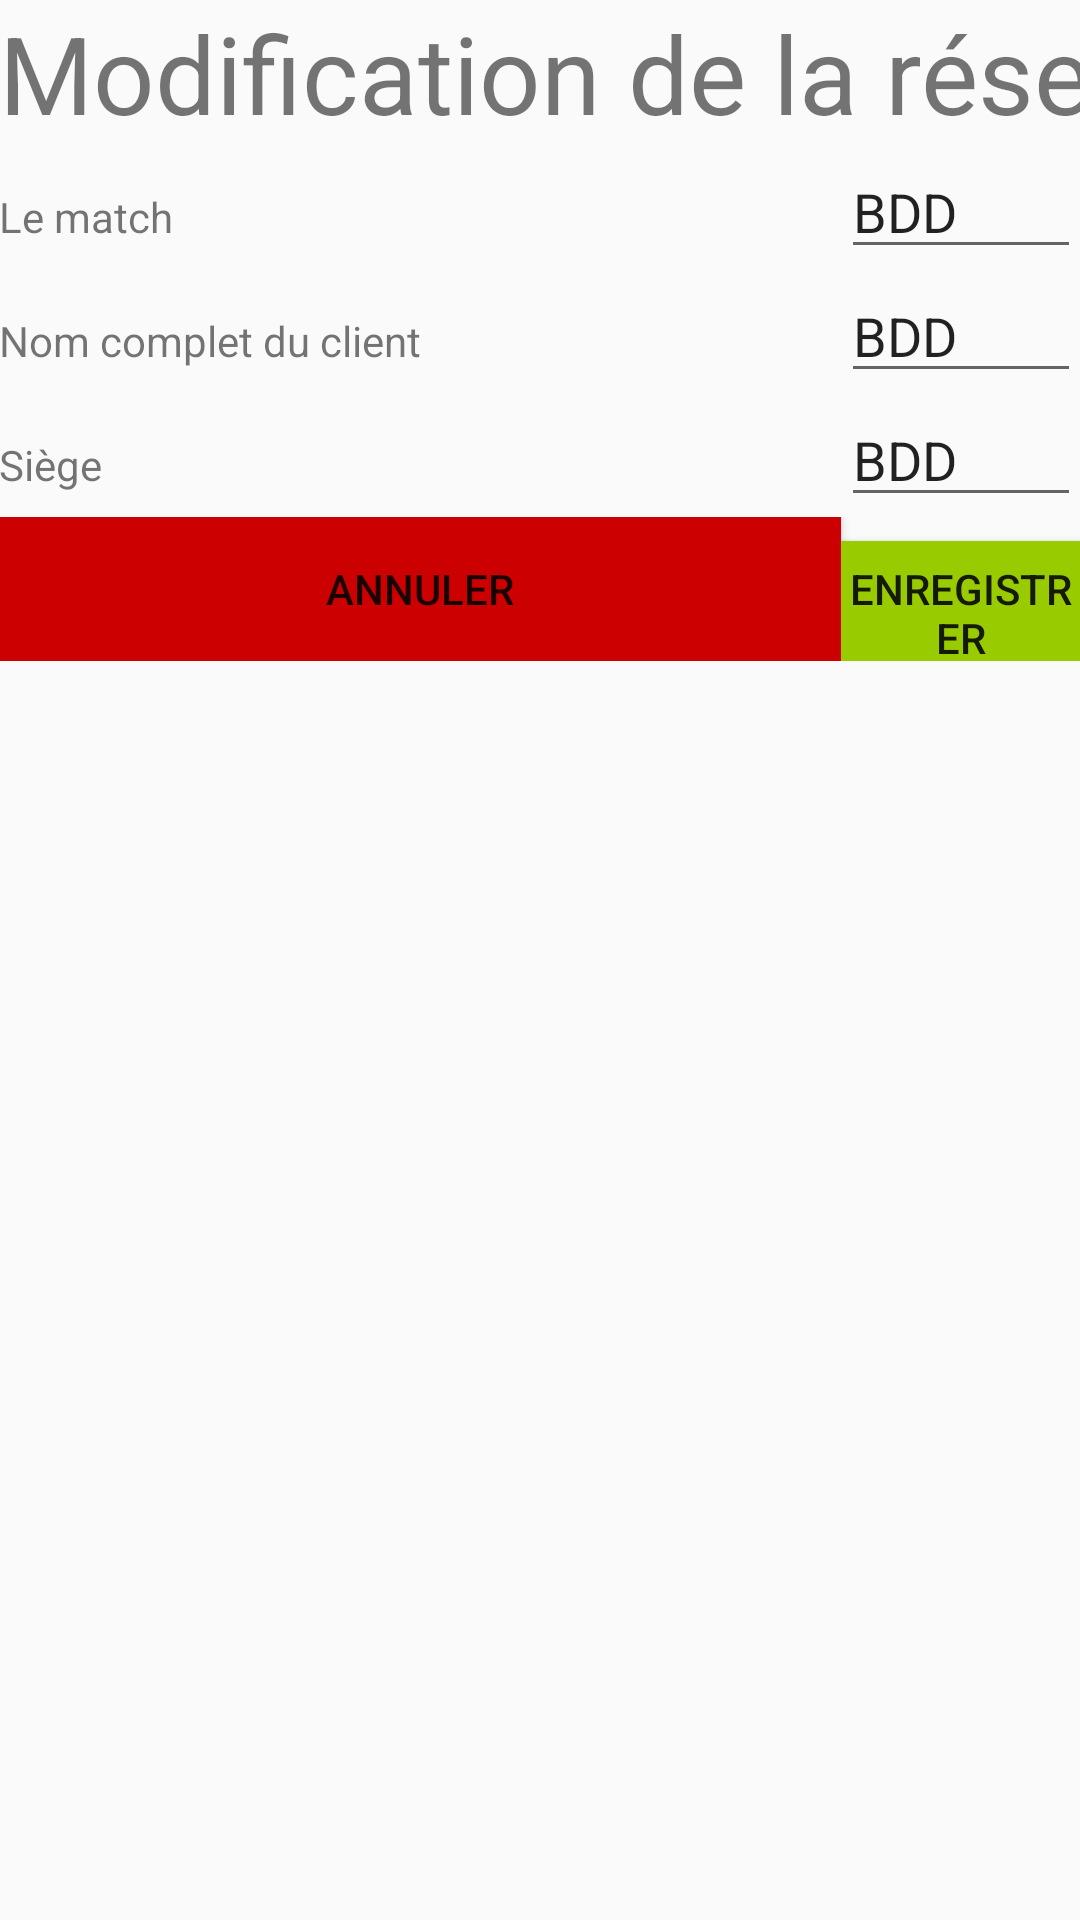

Here is an Android app screen rendered from its layout file. Give the layout XML and the strings, colors and styles it references.
<!-- AndroidManifest.xml: application theme Theme.AppCompat.Light.DarkActionBar -->
<!-- res/layout/activity_edit_booking.xml -->
<?xml version="1.0" encoding="utf-8"?>
<RelativeLayout xmlns:android="http://schemas.android.com/apk/res/android"
    xmlns:tools="http://schemas.android.com/tools"
    android:id="@+id/activity_edit_booking"
    android:layout_width="match_parent"
    android:layout_height="match_parent"
    android:paddingBottom="@dimen/activity_vertical_margin"
    android:paddingLeft="@dimen/activity_horizontal_margin"
    android:paddingRight="@dimen/activity_horizontal_margin"
    android:paddingTop="@dimen/activity_vertical_margin"
    tools:context="com.example.helena.gamebook.EditBooking">

    <TableLayout
        android:layout_width="fill_parent"
        android:layout_height="fill_parent">
        <TableRow>
            <TextView
                android:text="@string/editBooking"
                android:layout_width="match_parent"
                android:layout_height="wrap_content"
                android:id="@+id/idNameMatch"
                android:textSize="36sp"
                tools:textAlignment="center" />
        </TableRow>

        <TableRow>
            <TextView
                android:text="@string/game"
                android:layout_width="match_parent"
                android:layout_height="wrap_content"
                android:id="@+id/LabelGame"
                android:layout_weight="1" />

            <EditText
                android:text="BDD"
                android:layout_width="274dp"
                android:ems="10"
                android:layout_height="wrap_content"
                android:id="@+id/idGame"
                android:layout_weight="1" />
        </TableRow>

        <TableRow>
            <TextView
                android:text="@string/ClientName"
                android:layout_width="wrap_content"
                android:layout_height="wrap_content"
                android:id="@+id/LabelClientName"
                android:layout_weight="1" />

            <EditText
                android:text="BDD"
                android:layout_width="274dp"
                android:ems="10"
                android:layout_height="wrap_content"
                android:id="@+id/idClientName"
                android:layout_weight="1" />
        </TableRow>

        <TableRow>
            <TextView
                android:text="@string/seat"
                android:layout_width="wrap_content"
                android:layout_height="wrap_content"
                android:id="@+id/LabelSeat"
                android:layout_weight="1" />

            <EditText
                android:text="BDD"
                android:layout_width="274dp"
                android:ems="10"
                android:layout_height="wrap_content"
                android:id="@+id/idSeat"
                android:layout_weight="1" />
        </TableRow>

        <TableRow>
            <Button
                android:text="@string/cancel"
                android:layout_width="wrap_content"
                android:layout_height="wrap_content"
                android:id="@+id/buttonCancel"
                android:layout_weight="1"
                android:background="@android:color/holo_red_dark"
                android:onClick="toTheMatch"
                />

            <Button
                android:text="@string/register"
                android:layout_width="wrap_content"
                android:layout_height="wrap_content"
                android:id="@+id/buttonEdit"
                android:layout_weight="1"
                android:background="@android:color/holo_green_light"
                android:onClick="toTheMatch"/>
        </TableRow>

    </TableLayout>

</RelativeLayout>
<!-- resources referenced by this layout -->
<resources>
  <string name="ClientName">Nom complet du client</string>
  <string name="cancel">Annuler</string>
  <string name="editBooking">Modification de la réservation</string>
  <string name="game">Le match</string>
  <string name="register">Enregistrer</string>
  <string name="seat">Siège</string>
</resources>
